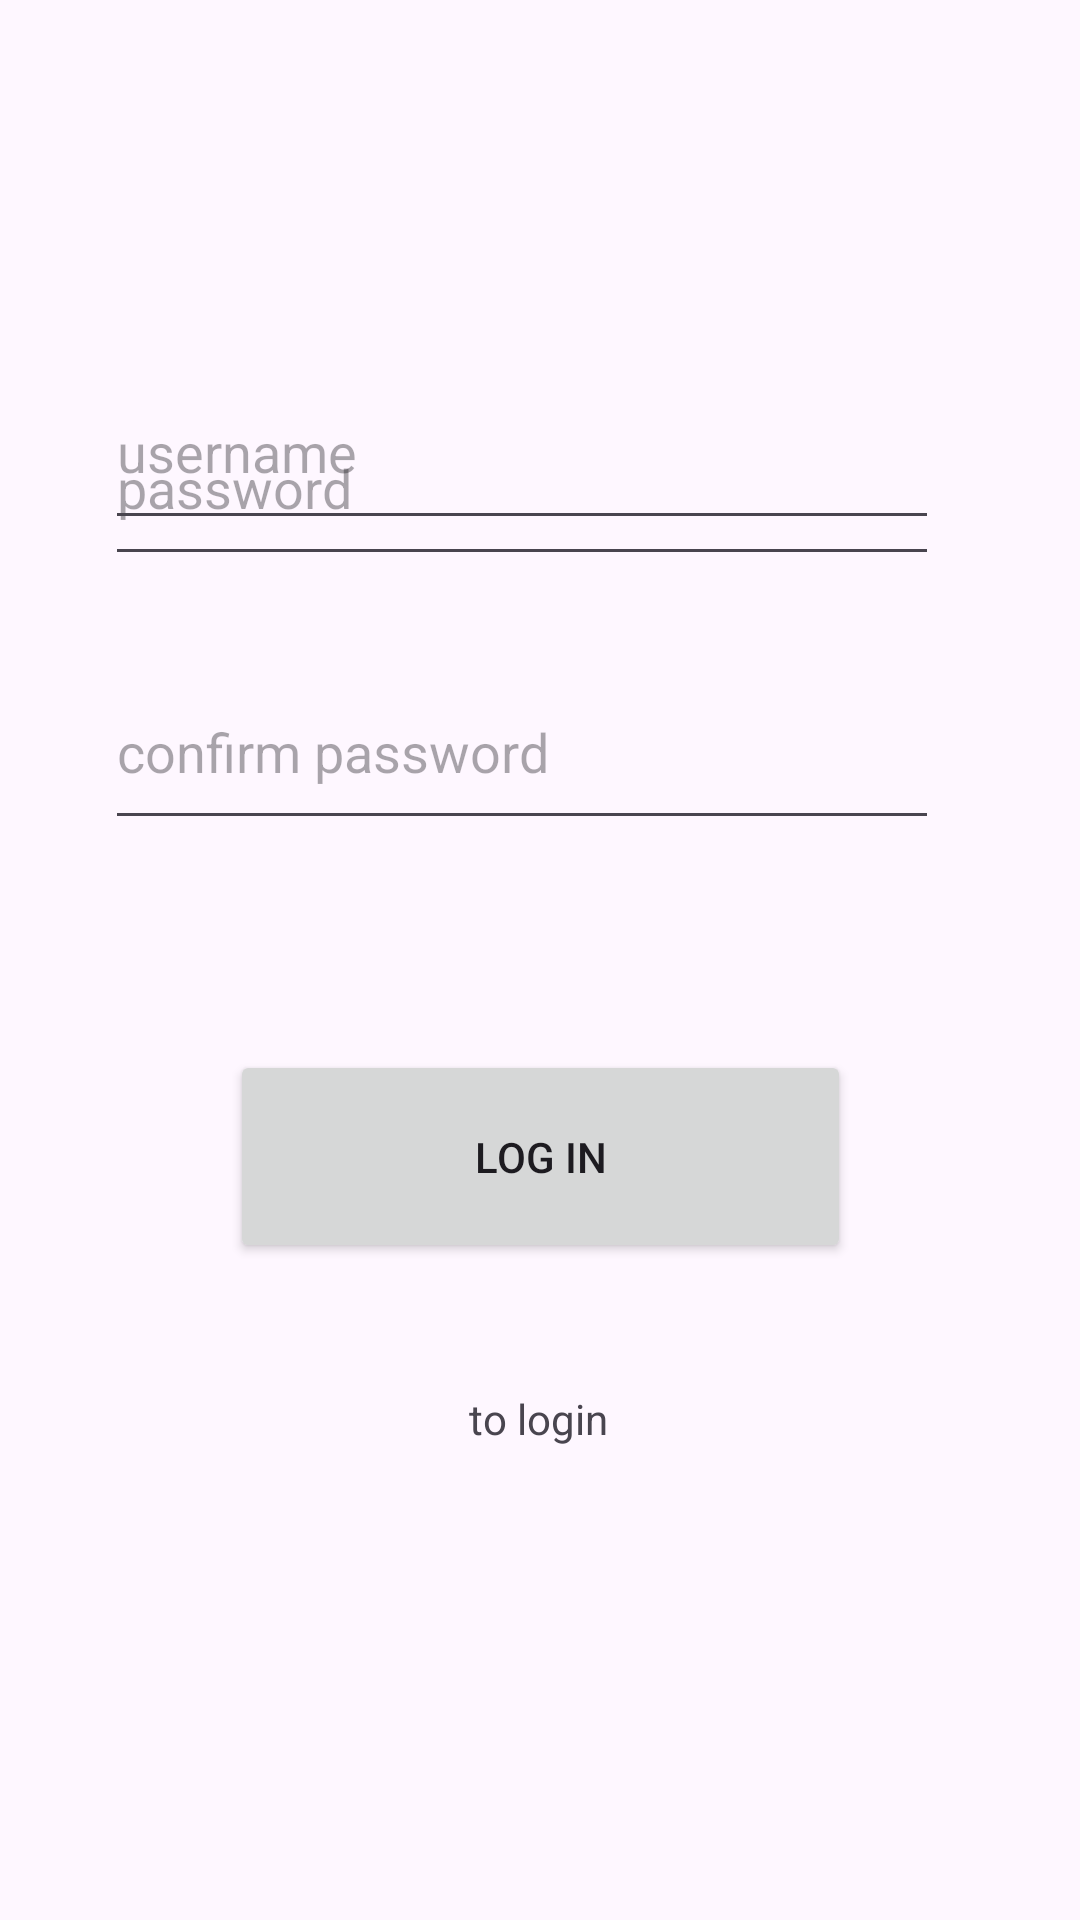

Reconstruct the res/layout file that produces this screen, plus the resources it refers to.
<!-- AndroidManifest.xml: application theme Theme.DorasMap -->
<!-- res/layout/activity_reg.xml -->
<?xml version="1.0" encoding="utf-8"?>
<androidx.constraintlayout.widget.ConstraintLayout xmlns:android="http://schemas.android.com/apk/res/android"
    xmlns:app="http://schemas.android.com/apk/res-auto"
    xmlns:tools="http://schemas.android.com/tools"
    android:layout_width="match_parent"
    android:layout_height="match_parent"
    tools:context=".RegActivity">

    <EditText
        android:id="@+id/confirmpasswordreg"
        android:layout_width="278dp"
        android:layout_height="62dp"
        android:layout_marginBottom="360dp"
        android:ems="10"
        android:hint="confirm password"
        android:inputType="text"
        app:layout_constraintBottom_toBottomOf="parent"
        app:layout_constraintEnd_toEndOf="parent"
        app:layout_constraintHorizontal_bias="0.428"
        app:layout_constraintStart_toStartOf="parent" />

    <EditText
        android:id="@+id/passwordreg"
        android:layout_width="278dp"
        android:layout_height="62dp"
        android:layout_marginBottom="448dp"
        android:ems="10"
        android:hint="password"
        android:inputType="text"
        app:layout_constraintBottom_toBottomOf="parent"
        app:layout_constraintEnd_toEndOf="parent"
        app:layout_constraintHorizontal_bias="0.428"
        app:layout_constraintStart_toStartOf="parent" />

    <EditText
        android:id="@+id/usernamereg"
        android:layout_width="278dp"
        android:layout_height="62dp"
        android:ems="10"
        android:hint="username"
        android:inputType="text"
        app:layout_constraintBottom_toBottomOf="parent"
        app:layout_constraintEnd_toEndOf="parent"
        app:layout_constraintHorizontal_bias="0.428"
        app:layout_constraintStart_toStartOf="parent"
        app:layout_constraintTop_toTopOf="parent"
        app:layout_constraintVertical_bias="0.204" />

    <Button
        android:id="@+id/registerbutton"
        android:layout_width="207dp"
        android:layout_height="71dp"
        android:text="log in"
        app:layout_constraintBottom_toBottomOf="parent"
        app:layout_constraintEnd_toEndOf="parent"
        app:layout_constraintStart_toStartOf="parent"
        app:layout_constraintTop_toTopOf="parent"
        app:layout_constraintVertical_bias="0.615" />

    <TextView
        android:id="@+id/redirectreg"
        android:layout_width="wrap_content"
        android:layout_height="wrap_content"
        android:text="to login"
        app:layout_constraintBottom_toBottomOf="parent"
        app:layout_constraintEnd_toEndOf="parent"
        app:layout_constraintHorizontal_bias="0.498"
        app:layout_constraintStart_toStartOf="parent"
        app:layout_constraintTop_toTopOf="@+id/registerbutton"
        app:layout_constraintVertical_bias="0.418" />
</androidx.constraintlayout.widget.ConstraintLayout>
<!-- resources referenced by this layout -->
<resources>
  <style name="Theme.DorasMap" parent="Base.Theme.DorasMap" />
  <style name="Base.Theme.DorasMap" parent="Theme.Material3.DayNight.NoActionBar">
          
          
      </style>
</resources>
